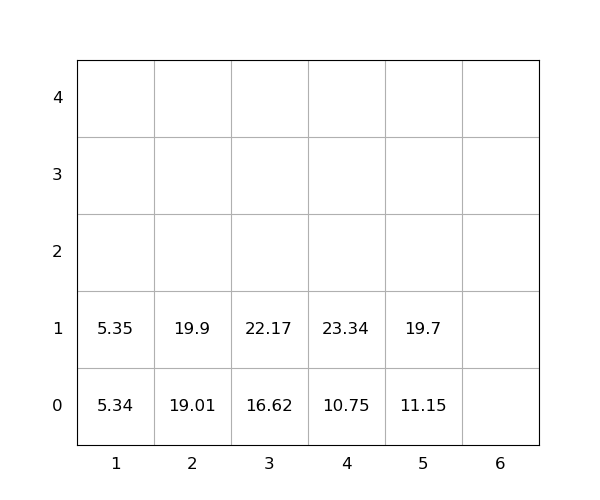

Values plotted in this chart, from the file beside it:
idx, loc_x, loc_y, loc_z, weight, seq, emerg, reloc, size(ft)
1, 4, 0, 0, 10.75, 0, 0, 0, 20
2, 2, 0, 0, 19.01, 0, 0, 0, 20
3, 5, 0, 0, 11.15, 0, 0, 0, 20
4, 5, 0, 1, 19.7, 0, 0, 0, 20
5, 2, 0, 1, 19.9, 0, 0, 0, 20
6, 3, 0, 0, 16.62, 1, 0, 0, 20
7, 1, 0, 0, 5.34, 2, 0, 0, 20
8, 3, 0, 1, 22.17, 3, 0, 0, 20
9, 1, 0, 1, 5.35, 4, 0, 0, 20
10, 4, 0, 1, 23.34, 5, 0, 0, 20
